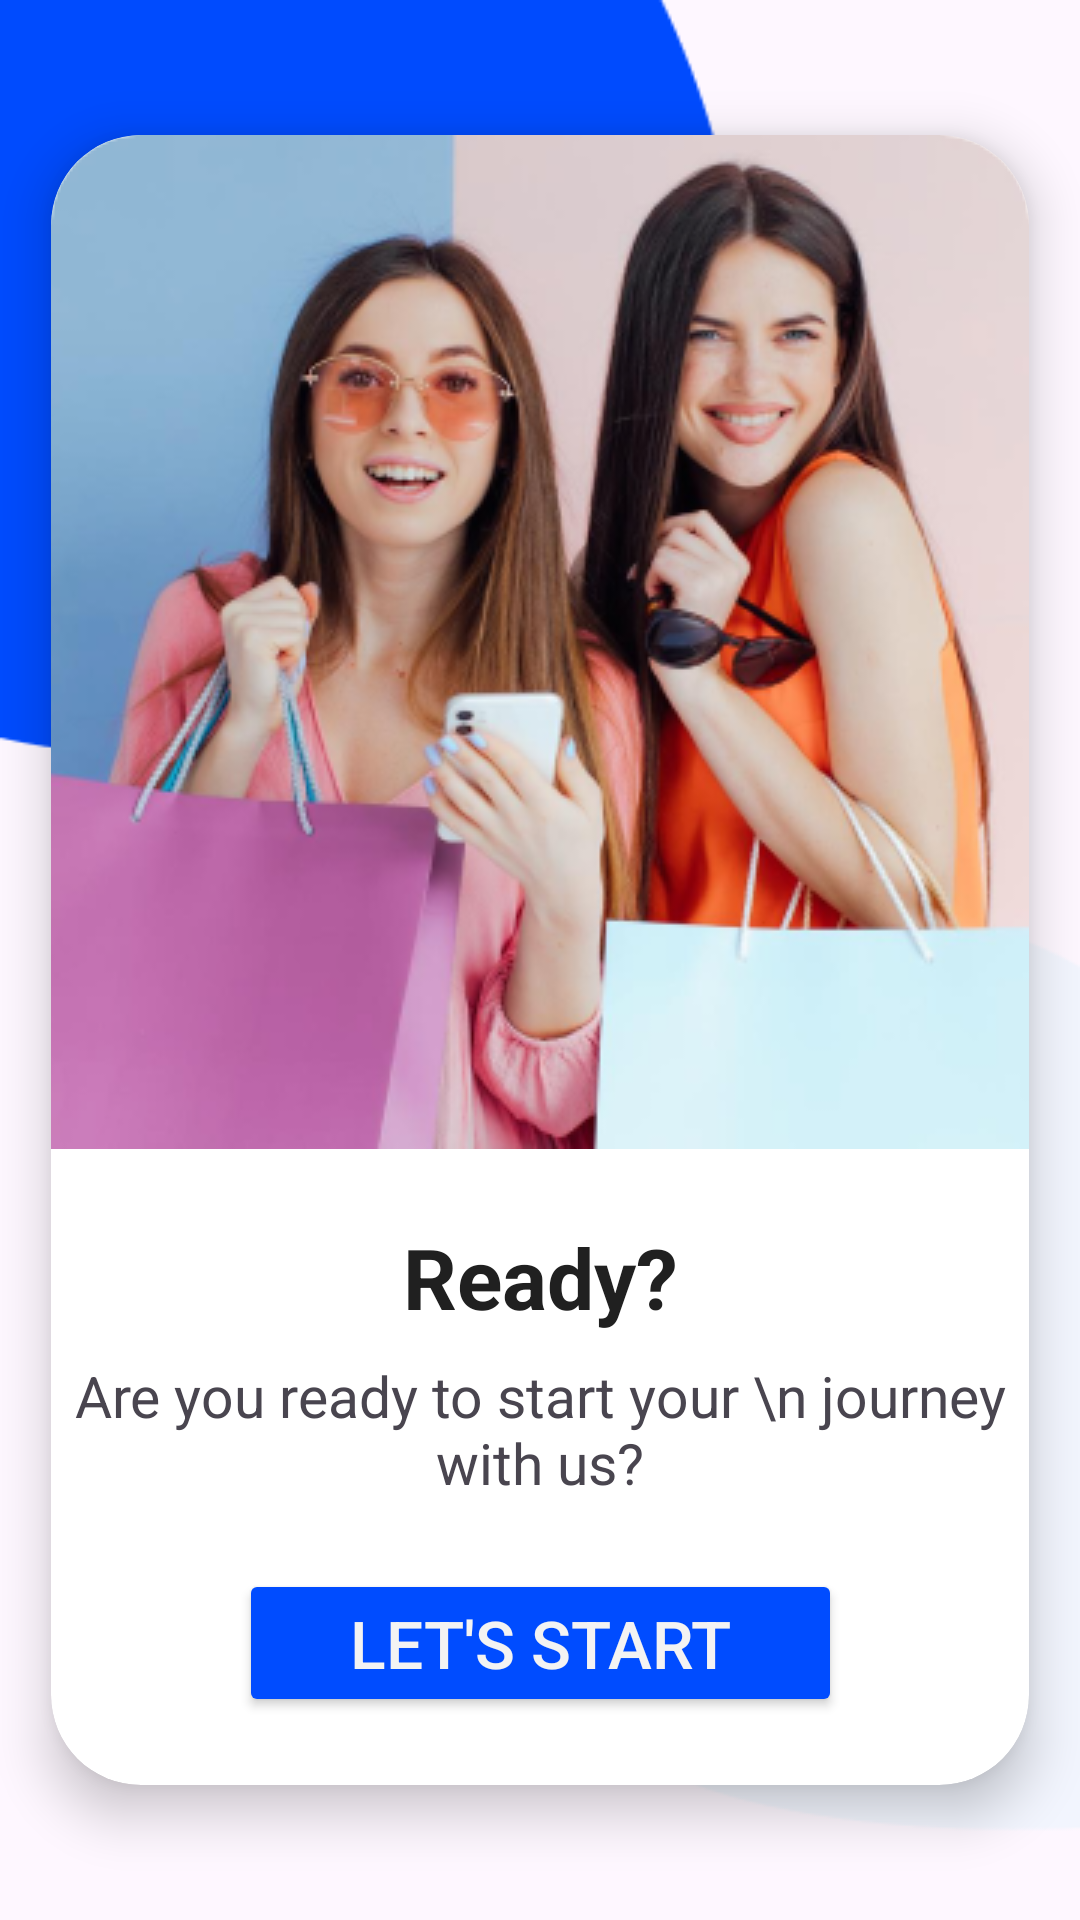

Reconstruct the res/layout file that produces this screen, plus the resources it refers to.
<!-- AndroidManifest.xml: application theme Theme.AndroidLayout -->
<!-- res/layout/activity_shoppe_ready.xml -->
<?xml version="1.0" encoding="utf-8"?>
<androidx.constraintlayout.widget.ConstraintLayout xmlns:android="http://schemas.android.com/apk/res/android"
    xmlns:app="http://schemas.android.com/apk/res-auto"
    xmlns:tools="http://schemas.android.com/tools"
    android:layout_width="match_parent"
    android:layout_height="match_parent"
    android:background="@drawable/shoppe_reddy_card_bg"
    tools:context=".Constraintlayout.Shoppe_Ready">

    <androidx.cardview.widget.CardView
        android:layout_width="326dp"
        android:layout_height="550dp"
        app:cardCornerRadius="30dp"
        app:cardElevation="10dp"
        app:layout_constraintBottom_toBottomOf="parent"
        app:layout_constraintEnd_toEndOf="parent"
        app:layout_constraintStart_toStartOf="parent"
        app:layout_constraintTop_toTopOf="parent" >

        <androidx.constraintlayout.widget.ConstraintLayout
            android:layout_width="match_parent"
            android:layout_height="match_parent">

            <ImageView
                android:id="@+id/shoppe_ready_img"
                android:layout_width="wrap_content"
                android:layout_height="wrap_content"
                android:src="@drawable/shoppe_ready_bg"
                app:layout_constraintEnd_toEndOf="parent"
                app:layout_constraintStart_toStartOf="parent"
                app:layout_constraintTop_toTopOf="parent" />

            <TextView
                android:id="@+id/shoppe_ready_txt"
                android:layout_width="wrap_content"
                android:layout_height="wrap_content"
                android:layout_marginTop="24dp"
                android:text="Ready?"
                android:textColor="#202020"
                android:textSize="28sp"
                android:textStyle="bold"
                app:layout_constraintEnd_toEndOf="parent"
                app:layout_constraintStart_toStartOf="parent"
                app:layout_constraintTop_toBottomOf="@+id/shoppe_ready_img" />

            <TextView
                android:id="@+id/shoppe_ready"
                android:layout_width="wrap_content"
                android:layout_height="wrap_content"
                android:layout_marginTop="8dp"
                android:gravity="center"
                android:text="Are you ready to start your \n journey with us?"
                android:textSize="19sp"
                app:layout_constraintEnd_toEndOf="parent"
                app:layout_constraintStart_toStartOf="parent"
                app:layout_constraintTop_toBottomOf="@+id/shoppe_ready_txt" />

            <Button
                android:id="@+id/shoppe_lets_start"
                android:layout_width="201dp"
                android:layout_height="wrap_content"
                android:backgroundTint="#004CFF"
                android:text="Let's Start"
                android:textSize="22sp"
                android:textColor="#F3F3F3"
                app:layout_constraintBottom_toBottomOf="parent"
                app:layout_constraintEnd_toEndOf="parent"
                app:layout_constraintStart_toStartOf="parent"
                app:layout_constraintTop_toBottomOf="@+id/shoppe_ready" />

        </androidx.constraintlayout.widget.ConstraintLayout>


    </androidx.cardview.widget.CardView>
</androidx.constraintlayout.widget.ConstraintLayout>
<!-- resources referenced by this layout -->
<resources>
  <!-- drawable shoppe_ready_bg: png bitmap (drawable, 147361 bytes) -->
  <!-- drawable shoppe_reddy_card_bg: png bitmap (drawable, 7527 bytes) -->
  <style name="Theme.AndroidLayout" parent="Base.Theme.AndroidLayout" />
  <style name="Base.Theme.AndroidLayout" parent="Theme.Material3.DayNight.NoActionBar">
          
          
      </style>
</resources>
